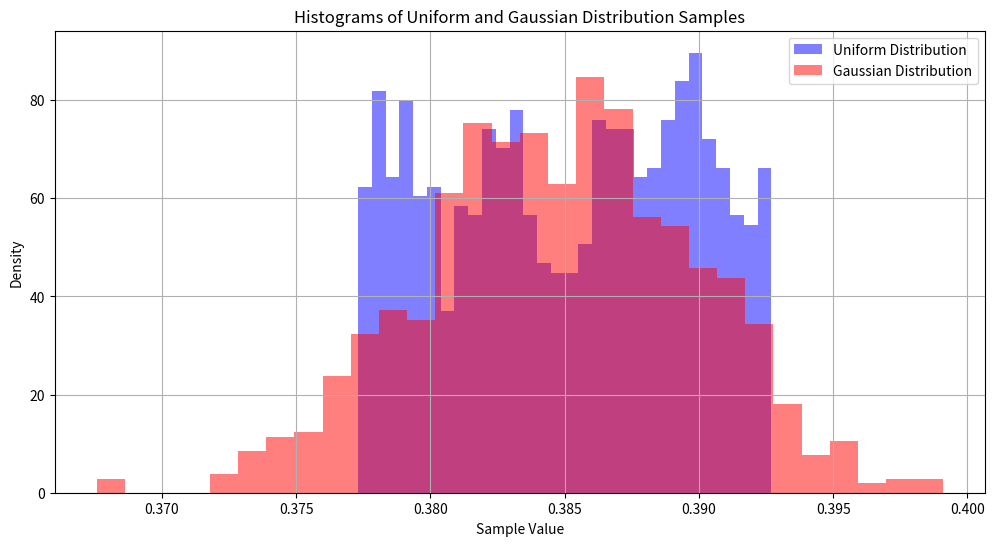

Here is the Python script that generated this plot:
import numpy as np
import matplotlib.pyplot as plt

def generate_samples_uniform(mean, percent_diff, num_samples):
    """
    Generates random samples from a uniform distribution.
    
    Parameters:
    mean (float): The mean of the distribution.
    percent_diff (float): Percentage difference from the mean for bounds.
    num_samples (int): Number of samples to generate.
    
    Returns:
    numpy.ndarray: Array of samples from the uniform distribution.
    """
    lower_bound = mean - (percent_diff / 100) * mean
    upper_bound = mean + (percent_diff / 100) * mean
    samples = np.random.uniform(lower_bound, upper_bound, num_samples)
    return samples

def generate_samples_gaussian(mean, std_dev, num_samples):
    """
    Generates random samples from a Gaussian distribution.
    
    Parameters:
    mean (float): The mean of the distribution.
    std_dev (float): Standard deviation of the distribution.
    num_samples (int): Number of samples to generate.
    
    Returns:
    numpy.ndarray: Array of samples from the Gaussian distribution.
    """
    samples = np.random.normal(mean, std_dev, num_samples)
    return samples

# Parameters
mean = 0.385
percent_diff = 2
std_dev = 0.005
num_samples = 1000  # Number of samples to generate

# Generate samples
uniform_samples = generate_samples_uniform(mean, percent_diff, num_samples)
gaussian_samples = generate_samples_gaussian(mean, std_dev, num_samples)

# Plotting histograms
plt.figure(figsize=(12, 6))

# Histogram for Uniform Distribution
plt.hist(uniform_samples, bins=30, alpha=0.5, color='blue', label='Uniform Distribution', density=True)

# Histogram for Gaussian Distribution
plt.hist(gaussian_samples, bins=30, alpha=0.5, color='red', label='Gaussian Distribution', density=True)

plt.xlabel('Sample Value')
plt.ylabel('Density')
plt.title('Histograms of Uniform and Gaussian Distribution Samples')
plt.legend()
plt.grid(True)
plt.show()
